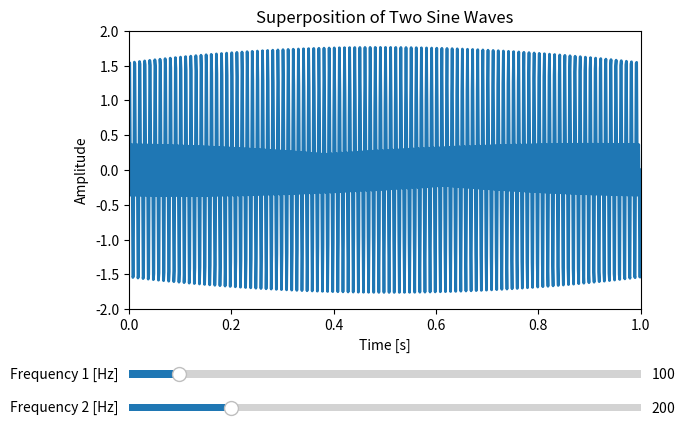

This figure's Python source:
import numpy as np
import matplotlib.pyplot as plt
from matplotlib.widgets import Slider

# Define the time range
t = np.linspace(0, 1, 1000)

# Initial frequencies of the sine waves
f1_init = 100  # Frequency of the first sine wave in Hz
f2_init = 200  # Frequency of the second sine wave in Hz

# Compute the initial superposed signal
signal = np.sin(2 * np.pi * f1_init * t) + np.sin(2 * np.pi * f2_init * t)

# Create the plot
fig, ax = plt.subplots()
plt.subplots_adjust(left=0.1, bottom=0.3)  # Make room for sliders

# Plot the initial signal
[line] = ax.plot(t, signal, lw=2)
ax.set_xlabel('Time [s]')
ax.set_ylabel('Amplitude')
ax.set_title('Superposition of Two Sine Waves')
ax.set_xlim(0, 1)
ax.set_ylim(-2, 2)

# Create axes for the sliders
ax_freq1 = plt.axes([0.1, 0.15, 0.8, 0.03])
ax_freq2 = plt.axes([0.1, 0.08, 0.8, 0.03])

# Create the sliders
freq1_slider = Slider(
    ax=ax_freq1,
    label='Frequency 1 [Hz]',
    valmin=1,
    valmax=1000,
    valinit=f1_init,
)

freq2_slider = Slider(
    ax=ax_freq2,
    label='Frequency 2 [Hz]',
    valmin=1,
    valmax=1000,
    valinit=f2_init,
)

# Define the update function
def update(val):
    f1 = freq1_slider.val
    f2 = freq2_slider.val
    # Recalculate the signal with new frequencies
    new_signal = np.sin(2 * np.pi * f1 * t) + np.sin(2 * np.pi * f2 * t)
    line.set_ydata(new_signal)
    fig.canvas.draw_idle()

# Connect the sliders to the update function
freq1_slider.on_changed(update)
freq2_slider.on_changed(update)

# Display the plot
plt.show()
